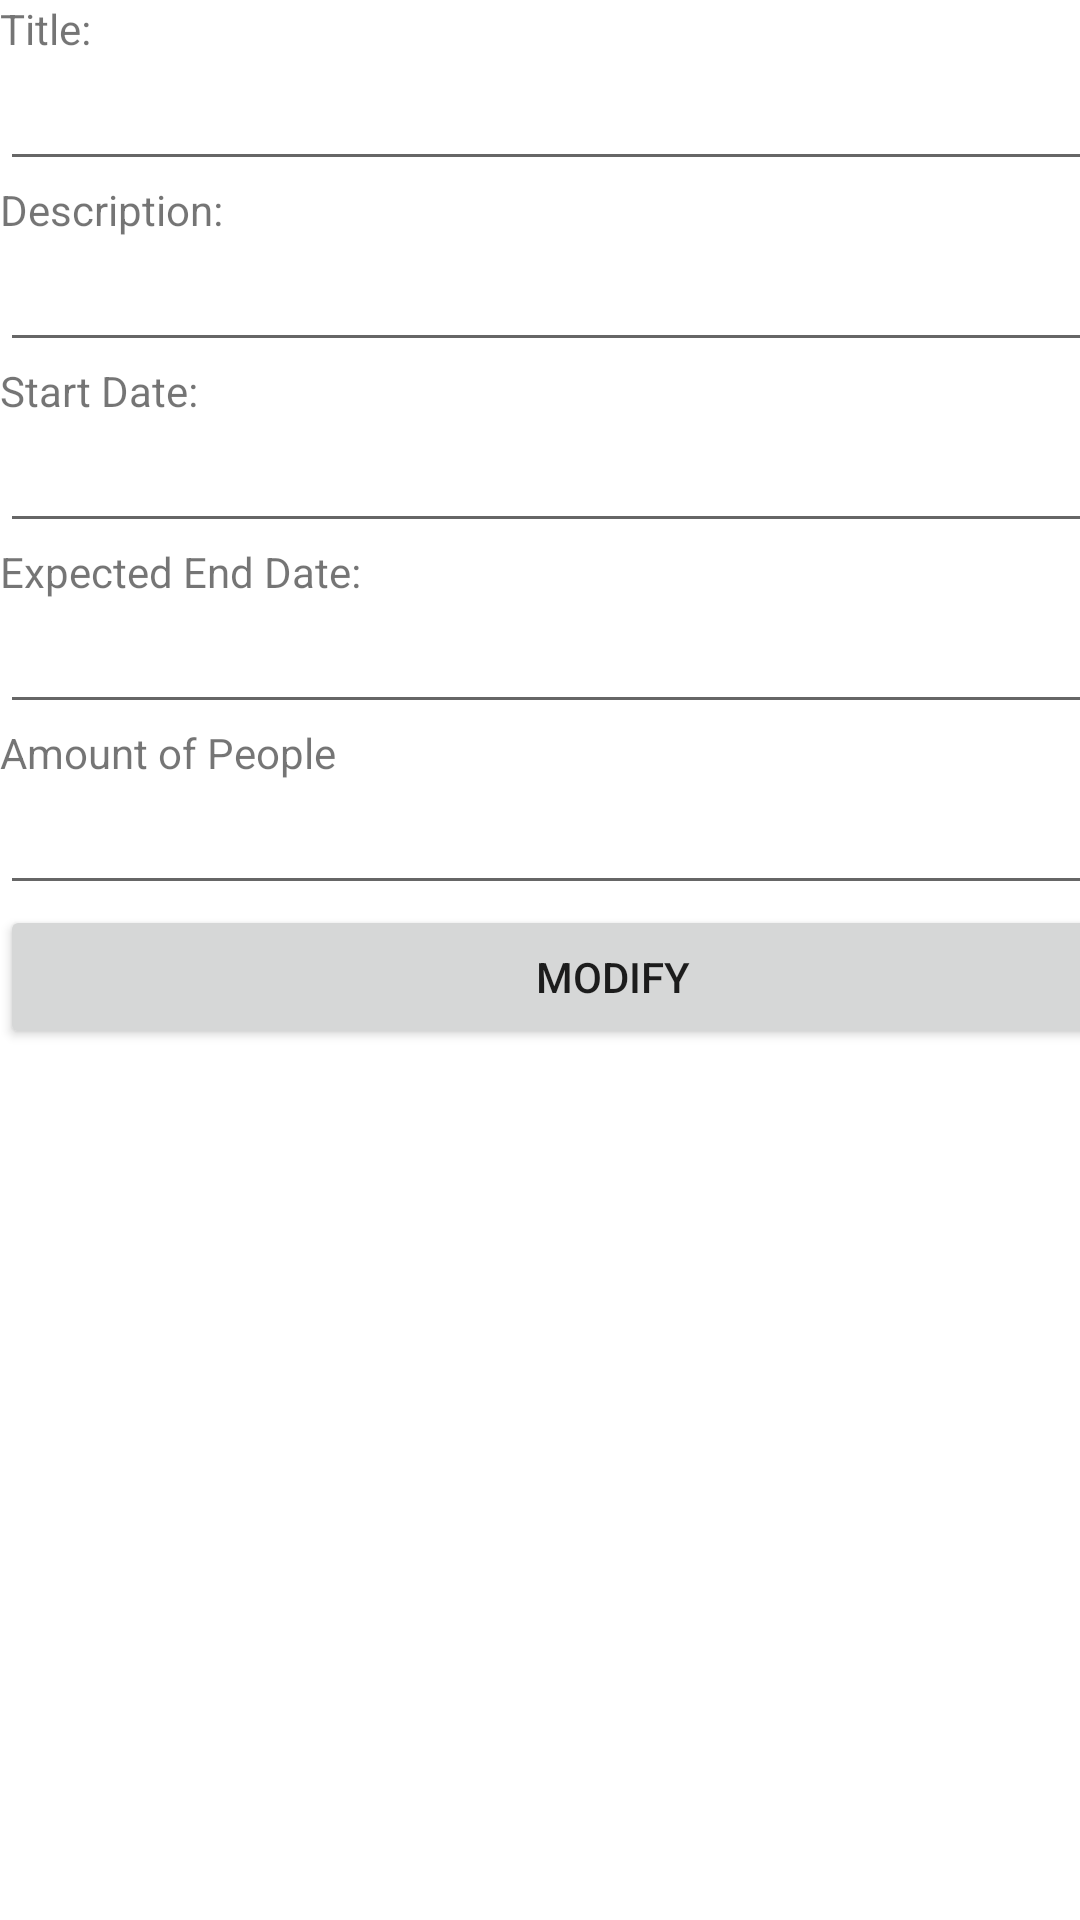

Android layout source for this screen:
<!-- AndroidManifest.xml: application theme Theme.AppCRUD -->
<!-- res/layout/activity_formulario_projeto.xml -->
<?xml version="1.0" encoding="utf-8"?>
<androidx.constraintlayout.widget.ConstraintLayout xmlns:android="http://schemas.android.com/apk/res/android"
    xmlns:app="http://schemas.android.com/apk/res-auto"
    xmlns:tools="http://schemas.android.com/tools"
    android:layout_width="match_parent"
    android:layout_height="match_parent"
    tools:context=".FormularioProjeto">

    <LinearLayout
        android:layout_width="409dp"
        android:layout_height="729dp"
        android:orientation="vertical"
        tools:layout_editor_absoluteX="1dp"
        tools:layout_editor_absoluteY="1dp">

        <TextView
            android:id="@+id/textView"
            android:layout_width="match_parent"
            android:layout_height="wrap_content"
            android:text="Title:" />

        <EditText
            android:id="@+id/editTitle"
            android:layout_width="match_parent"
            android:layout_height="wrap_content"
            android:ems="10"
            android:inputType="textPersonName" />

        <TextView
            android:id="@+id/textView2"
            android:layout_width="match_parent"
            android:layout_height="wrap_content"
            android:text="Description:" />

        <EditText
            android:id="@+id/editDescription"
            android:layout_width="match_parent"
            android:layout_height="wrap_content"
            android:ems="10"
            android:inputType="textPersonName" />

        <TextView
            android:id="@+id/textView3"
            android:layout_width="match_parent"
            android:layout_height="wrap_content"
            android:text="Start Date:" />

        <EditText
            android:id="@+id/editStartDate"
            android:layout_width="match_parent"
            android:layout_height="wrap_content"
            android:ems="10"
            android:inputType="textPersonName" />

        <TextView
            android:id="@+id/textView4"
            android:layout_width="match_parent"
            android:layout_height="wrap_content"
            android:text="Expected End Date:" />

        <EditText
            android:id="@+id/editEndDate"
            android:layout_width="match_parent"
            android:layout_height="wrap_content"
            android:ems="10"
            android:inputType="textPersonName" />

        <TextView
            android:id="@+id/textView5"
            android:layout_width="match_parent"
            android:layout_height="wrap_content"
            android:text="Amount of People" />

        <EditText
            android:id="@+id/editAmount"
            android:layout_width="match_parent"
            android:layout_height="wrap_content"
            android:ems="10"
            android:inputType="number" />

        <Button
            android:id="@+id/btnModify"
            android:layout_width="match_parent"
            android:layout_height="wrap_content"
            android:text="Modify" />
    </LinearLayout>
</androidx.constraintlayout.widget.ConstraintLayout>
<!-- resources referenced by this layout -->
<resources>
  <style name="Theme.AppCRUD" parent="Theme.MaterialComponents.DayNight.DarkActionBar">
          
          <item name="colorPrimary">@color/purple_500</item>
          <item name="colorPrimaryVariant">@color/purple_700</item>
          <item name="colorOnPrimary">@color/white</item>
          
          <item name="colorSecondary">@color/teal_200</item>
          <item name="colorSecondaryVariant">@color/teal_700</item>
          <item name="colorOnSecondary">@color/black</item>
          
          <item name="android:statusBarColor" tools:targetApi="21">?attr/colorPrimaryVariant</item>
          
      </style>
  <!-- not gathered from this repository: default colours our renderer supplied (Android Studio template values) -->
  <color name="purple_500">#FF6200EE</color>
  <color name="purple_700">#FF3700B3</color>
  <color name="teal_200">#FF03DAC5</color>
  <color name="teal_700">#FF018786</color>
  <color name="black">#FF000000</color>
  <color name="white">#FFFFFFFF</color>
</resources>
